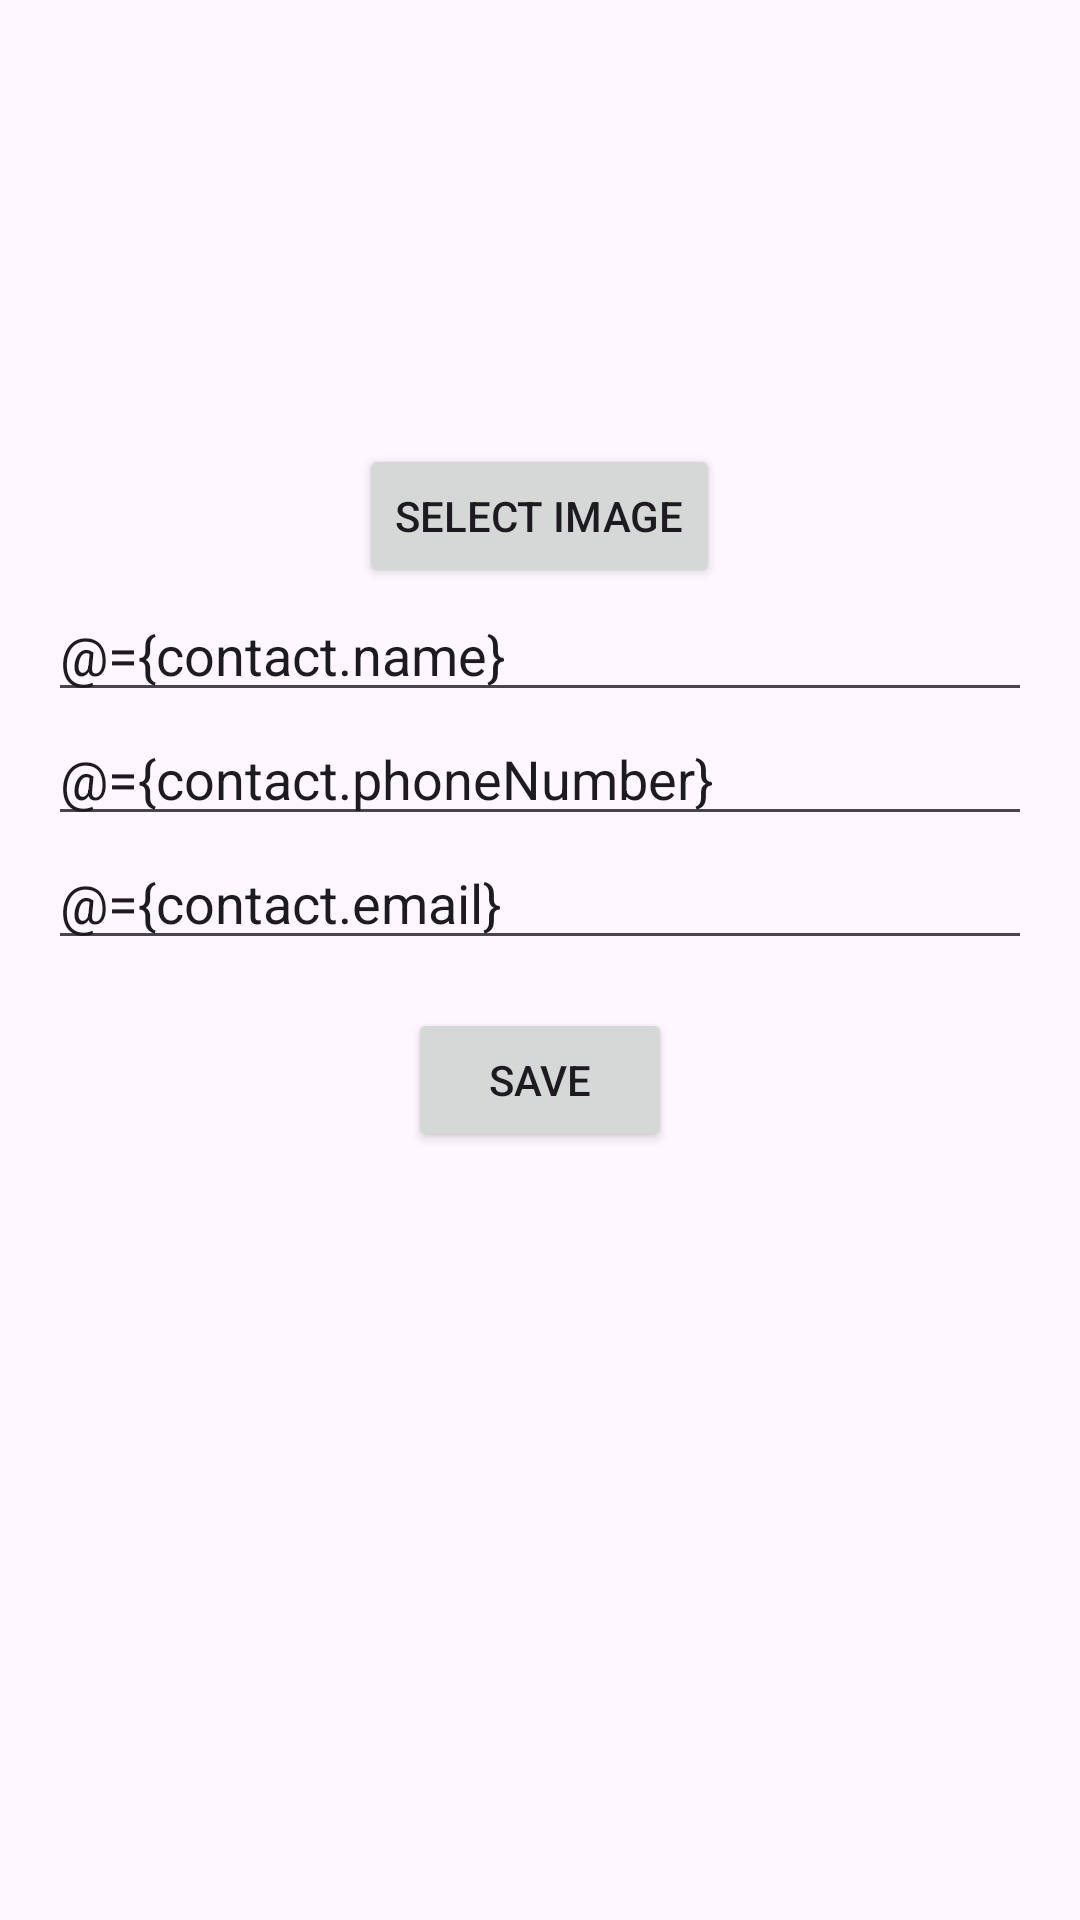

Write the Android layout XML for this screen, with the resource values it uses.
<!-- AndroidManifest.xml: application theme Theme.Contact_mock_test -->
<!-- res/layout/fragment_contact_add.xml -->
<?xml version="1.0" encoding="utf-8"?>
<layout xmlns:android="http://schemas.android.com/apk/res/android"
    xmlns:app="http://schemas.android.com/apk/res-auto">

    <data>
        <variable
            name="viewModel"
            type="com.example.contact_mock_test.viewmodel.ContactAddViewModel" />

        <variable
            name="contact"
            type="com.example.contact_mock_test.model.Contact" />
    </data>

    <LinearLayout
        android:layout_width="match_parent"
        android:layout_height="match_parent"
        android:orientation="vertical"
        android:padding="16dp">

        
        <ImageView
            android:id="@+id/avatarImageView"
            android:layout_width="100dp"
            android:layout_height="100dp"
            android:layout_marginTop="16dp"
            android:scaleType="centerCrop"
            android:layout_gravity="center"
            app:loadImage="@{contact.avatar}" />

        
        <Button
            android:id="@+id/selectImageButton"
            android:layout_width="wrap_content"
            android:layout_height="wrap_content"
            android:layout_marginTop="16dp"
            android:layout_gravity="center"
            android:text="Select Image"
            android:onClick="@{() -> viewModel.onSelectImageClick()}" />

        
        <EditText
            android:id="@+id/nameEditText"
            android:layout_width="match_parent"
            android:layout_height="wrap_content"
            android:hint="Enter Name"
            android:text="@={contact.name}" />

        
        <EditText
            android:id="@+id/phoneEditText"
            android:layout_width="match_parent"
            android:layout_height="wrap_content"
            android:hint="Enter Phone Number"
            android:text="@={contact.phoneNumber}" />

        
        <EditText
            android:id="@+id/emailEditText"
            android:layout_width="match_parent"
            android:layout_height="wrap_content"
            android:hint="Enter Email"
            android:text="@={contact.email}" />

        
        <Button
            android:id="@+id/saveButton"
            android:layout_width="wrap_content"
            android:layout_height="wrap_content"
            android:layout_marginTop="16dp"
            android:layout_gravity="center"
            android:text="Save"
            android:onClick="@{() -> viewModel.onSaveContactClick(contact)}" />
    </LinearLayout>
</layout>
<!-- resources referenced by this layout -->
<resources>
  <style name="Theme.Contact_mock_test" parent="Base.Theme.Contact_mock_test" />
  <style name="Base.Theme.Contact_mock_test" parent="Theme.Material3.DayNight.NoActionBar">
          
          
      </style>
</resources>
